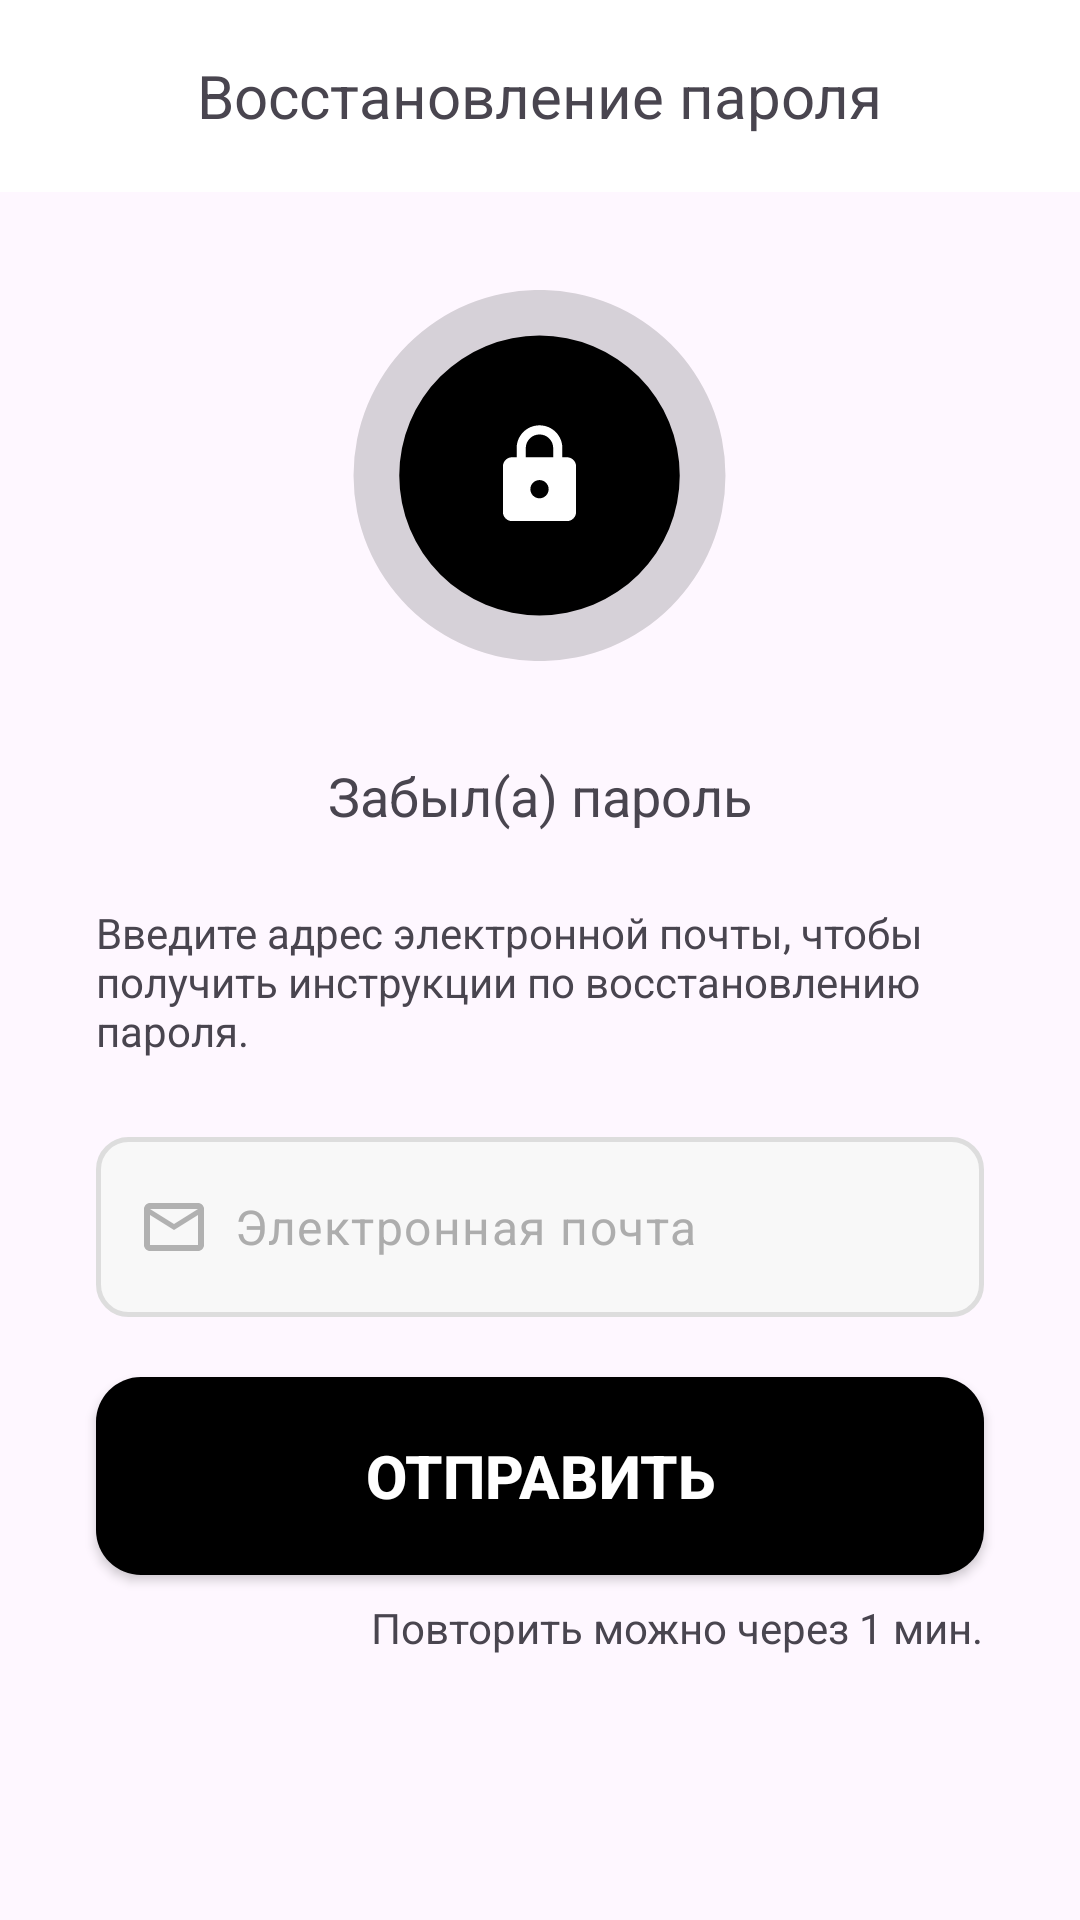

Produce the Android XML layout that renders to this screen, including the resource entries it uses.
<!-- AndroidManifest.xml: application theme Theme.Connectus -->
<!-- res/layout/fragment_reset_password.xml -->
<?xml version="1.0" encoding="utf-8"?>
<layout>

    <LinearLayout xmlns:android="http://schemas.android.com/apk/res/android"
        xmlns:app="http://schemas.android.com/apk/res-auto"
        android:layout_width="match_parent"
        android:layout_height="match_parent"
        android:orientation="vertical">

        <com.google.android.material.appbar.AppBarLayout
            android:layout_width="match_parent"
            android:layout_height="wrap_content">

            <androidx.appcompat.widget.Toolbar
                android:id="@+id/toolBarChat"
                android:layout_width="match_parent"
                android:layout_height="wrap_content"
                android:background="@color/white">


                <ImageView
                    android:id="@+id/backBtn"
                    android:layout_width="30dp"
                    android:layout_height="30dp"
                    android:layout_marginEnd="10dp"
                    android:src="@drawable/ic_back" />


                <TextView
                    android:layout_width="wrap_content"
                    android:layout_height="wrap_content"
                    android:layout_gravity="center"
                    android:layout_marginBottom="16dp"
                    android:text="Восстановление пароля"
                    android:textSize="20sp"
                    />


            </androidx.appcompat.widget.Toolbar>


        </com.google.android.material.appbar.AppBarLayout>

        <LinearLayout
            android:layout_width="match_parent"
            android:layout_height="wrap_content"
            android:orientation="vertical"
            android:padding="16dp">

            <ImageView
                android:id="@+id/imageView"
                android:layout_width="125dp"
                android:layout_height="125dp"
                android:layout_gravity="center"
                android:layout_margin="16dp"
                android:src="@drawable/ic_lock" />

            <TextView
                android:id="@+id/forgot_password_text"
                android:layout_width="wrap_content"
                android:layout_height="wrap_content"
                android:layout_gravity="center_horizontal"
                android:layout_marginTop="16dp"
                android:text="Забыл(а) пароль"
                android:textSize="18sp" />

            <TextView
                android:id="@+id/instruction_text"
                android:layout_width="wrap_content"
                android:layout_height="wrap_content"
                android:layout_gravity="center_horizontal"
                android:layout_marginTop="8dp"
                android:padding="16dp"
                android:text="Введите адрес электронной почты, чтобы получить инструкции по восстановлению пароля."
                android:textSize="14sp" />

            <com.google.android.material.textfield.TextInputLayout
                android:layout_width="match_parent"
                android:layout_height="wrap_content"
                android:layout_marginLeft="16dp"
                android:layout_marginTop="10dp"
                android:layout_marginRight="16dp"
                app:hintEnabled="false">

                <com.google.android.material.textfield.TextInputEditText
                    android:id="@+id/editTextLoginResetPassword"
                    android:layout_width="match_parent"
                    android:layout_height="60dp"
                    android:background="@drawable/back_edit_text"
                    android:drawableStart="@drawable/ic_email"
                    android:drawablePadding="10dp"
                    android:hint="@string/email_address"
                    android:inputType="textEmailAddress"
                    android:textColor="@color/black"
                    android:textColorHint="@color/grey" />

            </com.google.android.material.textfield.TextInputLayout>

            <androidx.appcompat.widget.AppCompatButton
                android:id="@+id/btnResetPassword"
                android:layout_width="match_parent"
                android:layout_height="66dp"
                android:layout_marginLeft="16dp"
                android:layout_marginTop="20dp"
                android:layout_marginRight="16dp"
                android:background="@drawable/square_button"
                android:enabled="true"

                android:text="@string/text_send"
                android:textColor="@color/white"
                android:textSize="20sp"
                android:textStyle="bold" />

            <TextView
                android:id="@+id/resend_text"
                android:layout_width="wrap_content"
                android:layout_height="wrap_content"
                android:layout_gravity="end"
                android:layout_marginEnd="16dp"
                android:layout_marginTop="8dp"
                android:text="@string/resendtext" />

        </LinearLayout>

    </LinearLayout>

</layout>
<!-- resources referenced by this layout -->
<resources>
  <color name="black">#FF000000</color>
  <color name="grey">#ADADAD</color>
  <color name="white">#FFFFFFFF</color>
  <!-- drawable back_edit_text (drawable) -->
  <?xml version="1.0" encoding="utf-8"?>
      <shape xmlns:android="http://schemas.android.com/apk/res/android"
          android:shape="rectangle">
          <solid android:color="#F8F8F8"/> 
          <corners android:radius="10dp"/> 
          <stroke android:width="1.5dp" android:color="#DDDDDD"/> 
      </shape>
  <!-- drawable ic_email (drawable) -->
  <vector xmlns:android="http://schemas.android.com/apk/res/android"
      android:width="20dp"
      android:height="16dp"
      android:viewportWidth="20"
      android:viewportHeight="16">
    <path
        android:pathData="M20,2C20,0.9 19.1,0 18,0H2C0.9,0 0,0.9 0,2V14C0,15.1 0.9,16 2,16H18C19.1,16 20,15.1 20,14V2ZM18,2L10,7L2,2H18ZM18,14H2V4L10,9L18,4V14Z"
        android:fillColor="#B1B1B1"/>
  </vector>
  <!-- drawable ic_lock (drawable) -->
  <vector xmlns:android="http://schemas.android.com/apk/res/android"
      android:width="123dp"
      android:height="122dp"
      android:viewportWidth="123"
      android:viewportHeight="122">
    <path
        android:pathData="M61.5,61m-61,0a61,61 0,1 1,122 0a61,61 0,1 1,-122 0"
        android:fillColor="#04080B"
        android:fillAlpha="0.16"/>
    <path
        android:pathData="M61.5,61m-46,0a46,46 0,1 1,92 0a46,46 0,1 1,-92 0"
        android:fillColor="#000000"/>
    <path
        android:pathData="M61.5,68.5C62.3,68.5 63.06,68.18 63.62,67.62C64.18,67.06 64.5,66.3 64.5,65.5C64.5,64.7 64.18,63.94 63.62,63.38C63.06,62.82 62.3,62.5 61.5,62.5C60.7,62.5 59.94,62.82 59.38,63.38C58.82,63.94 58.5,64.7 58.5,65.5C58.5,66.3 58.82,67.06 59.38,67.62C59.94,68.18 60.7,68.5 61.5,68.5ZM70.5,55C71.3,55 72.06,55.32 72.62,55.88C73.18,56.44 73.5,57.2 73.5,58V73C73.5,73.8 73.18,74.56 72.62,75.12C72.06,75.68 71.3,76 70.5,76H52.5C51.7,76 50.94,75.68 50.38,75.12C49.82,74.56 49.5,73.8 49.5,73V58C49.5,57.2 49.82,56.44 50.38,55.88C50.94,55.32 51.7,55 52.5,55H54V52C54,50.01 54.79,48.1 56.2,46.7C57.6,45.29 59.51,44.5 61.5,44.5C62.48,44.5 63.46,44.69 64.37,45.07C65.28,45.45 66.11,46 66.8,46.7C67.5,47.39 68.05,48.22 68.43,49.13C68.81,50.04 69,51.02 69,52V55H70.5ZM61.5,47.5C60.31,47.5 59.16,47.97 58.32,48.82C57.47,49.66 57,50.81 57,52V55H66V52C66,50.81 65.53,49.66 64.68,48.82C63.84,47.97 62.69,47.5 61.5,47.5Z"
        android:fillColor="#ffffff"/>
  </vector>
  <!-- drawable square_button (drawable) -->
  <selector xmlns:android="http://schemas.android.com/apk/res/android" >
      <item android:state_pressed="true" >
          <shape android:shape="rectangle"  >
              <corners android:radius="15dip" />
              <solid android:color="@color/wblack" />
          </shape>
      </item>
      <item android:state_focused="true">
          <shape android:shape="rectangle"  >
              <corners android:radius="15dip" />
              <solid android:color="@color/black" />
          </shape>
      </item>
      <item android:state_enabled="false">
          <shape android:shape="rectangle"  >
              <corners android:radius="15dip" />
              <solid android:color="@color/grey" /> 
          </shape>
      </item>
      <item >
          <shape android:shape="rectangle"  >
              <corners android:radius="15dip" />
              <solid android:color="@color/black" />
          </shape>
      </item>
  </selector>
  <string name="email_address">Электронная почта</string>
  <string name="resendtext">Повторить можно через 1 мин.</string>
  <string name="text_send">Отправить</string>
  <style name="Theme.Connectus" parent="Base.Theme.Connectus" />
  <color name="wblack">#181818</color>
  <style name="Base.Theme.Connectus" parent="Theme.Material3.Light.NoActionBar">
          <item name="android:statusBarColor">@android:color/white</item>
          <item name="android:windowLightStatusBar">true</item>
          <item name="android:windowDrawsSystemBarBackgrounds">true</item>
  
  
      </style>
</resources>
